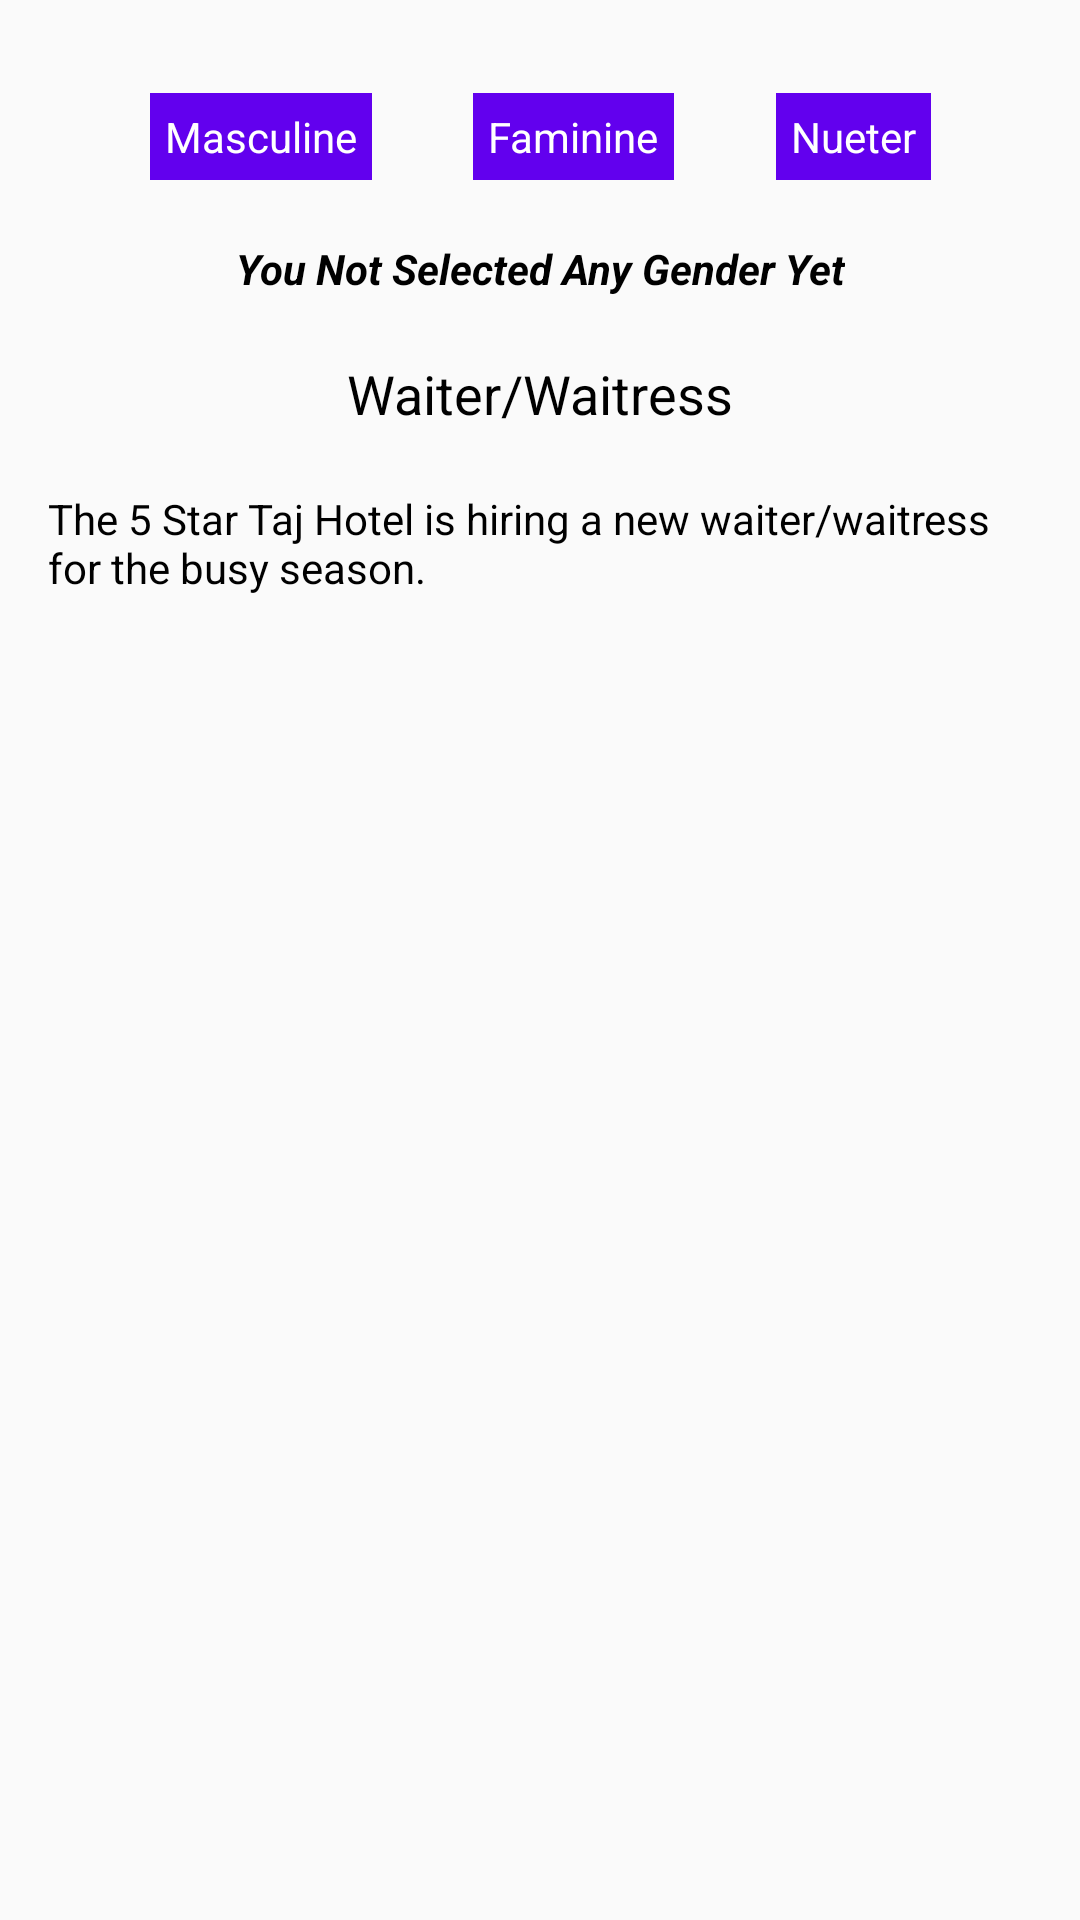

Android layout source for this screen:
<!-- AndroidManifest.xml: application theme Theme.Android14Features -->
<!-- res/layout/activity_grammatical_inflection.xml -->
<?xml version="1.0" encoding="utf-8"?>
<androidx.constraintlayout.widget.ConstraintLayout xmlns:android="http://schemas.android.com/apk/res/android"
    xmlns:app="http://schemas.android.com/apk/res-auto"
    xmlns:tools="http://schemas.android.com/tools"
    android:id="@+id/main"
    android:padding="16dp"
    android:layout_width="match_parent"
    android:layout_height="match_parent"
    tools:context=".ui.GrammaticalInflectionActivity">

    <androidx.appcompat.widget.AppCompatButton
        android:id="@+id/btnMasculine"
        android:layout_width="wrap_content"
        android:layout_height="wrap_content"
        app:layout_constraintVertical_bias="0"
        android:layout_marginTop="15dp"
        android:text="Masculine"
        android:background="@color/purple_500"
        android:textColor="@color/white"
        android:textSize="14sp"
        android:padding="5dp"
        app:layout_constraintStart_toStartOf="parent"
        app:layout_constraintTop_toTopOf="parent"
        app:layout_constraintEnd_toStartOf="@id/btnFaminine"
        />
    <androidx.appcompat.widget.AppCompatTextView
        android:id="@+id/btnFaminine"
        android:layout_width="wrap_content"
        android:layout_height="wrap_content"
        app:layout_constraintVertical_bias="0"
        android:text="Faminine"
        android:background="@color/purple_500"
        android:textColor="@color/white"
        android:textSize="14sp"
        android:padding="5dp"
        app:layout_constraintStart_toEndOf="@id/btnMasculine"
        app:layout_constraintTop_toTopOf="@id/btnMasculine"
        app:layout_constraintEnd_toStartOf="@id/btnNueter"
        />

    <androidx.appcompat.widget.AppCompatTextView
        android:id="@+id/btnNueter"
        android:layout_width="wrap_content"
        android:layout_height="wrap_content"
        app:layout_constraintVertical_bias="0"
        android:text="Nueter"
        android:padding="5dp"
        android:background="@color/purple_500"
        android:textColor="@color/white"
        android:textSize="14sp"
        app:layout_constraintStart_toEndOf="@id/btnFaminine"
        app:layout_constraintTop_toTopOf="@id/btnMasculine"
        app:layout_constraintEnd_toEndOf="parent"
        />
    <androidx.appcompat.widget.AppCompatTextView
        android:id="@+id/tvSelected"
        android:layout_width="wrap_content"
        android:layout_height="wrap_content"
        android:layout_marginTop="20dp"
        app:layout_constraintTop_toBottomOf="@id/btnMasculine"
        app:layout_constraintStart_toStartOf="parent"
        app:layout_constraintEnd_toEndOf="parent"
        android:textColor="@color/black"
        android:textSize="14sp"
        android:text="@string/selected_text"
        android:textStyle="bold|italic"
        />

    <androidx.appcompat.widget.AppCompatTextView
        android:layout_width="wrap_content"
        android:layout_height="wrap_content"
        app:layout_constraintTop_toBottomOf="@id/tvSelected"
        android:layout_marginTop="20dp"
        app:layout_constraintStart_toStartOf="parent"
        app:layout_constraintEnd_toEndOf="parent"
        android:textColor="@color/black"
        android:text="@string/post"
        android:textSize="18sp"
        android:id="@+id/position"
        />
    <androidx.appcompat.widget.AppCompatTextView
        android:layout_width="wrap_content"
        android:layout_height="wrap_content"
        app:layout_constraintTop_toBottomOf="@id/position"
        android:layout_marginTop="20dp"
        android:textColor="@color/black"
        app:layout_constraintStart_toStartOf="parent"
        app:layout_constraintEnd_toEndOf="parent"
        android:text="@string/hiring_sentence"
        android:textSize="14sp"
        />
</androidx.constraintlayout.widget.ConstraintLayout>
<!-- resources referenced by this layout -->
<resources>
  <string name="hiring_sentence">The 5 Star Taj Hotel is hiring a new waiter/waitress for the busy season.</string>
  <string name="post">Waiter/Waitress</string>
  <string name="selected_text">You Not Selected Any Gender Yet</string>
  <style name="Theme.Android14Features" parent="android:Theme.Material.Light.NoActionBar" />
  <!-- not gathered from this repository: default colours our renderer supplied (Android Studio template values) -->
  <color name="purple_500">#FF6200EE</color>
  <color name="black">#FF000000</color>
  <color name="white">#FFFFFFFF</color>
</resources>
